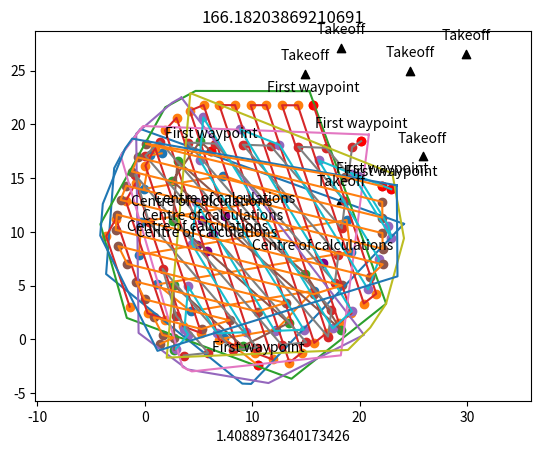

The matplotlib source for this figure:
from __future__ import division, print_function

import time
import matplotlib.pyplot as plt
import math
import random

pi = 3.141592653589793
random.seed(time.time())

class Polygon:
    def __init__(self, vertices=None):
        self.vertices = vertices  # List of Point instances
        self.maximum = self.calculate_maximum_length()
        self.segments = self.calculate_segments()
        self.count = self.calculate_count()
        self.centroid = self.calculate_centroid()

    def calculate_centroid(self):
        x_sum = 0
        y_sum = 0
        for vertex in self.vertices:
            x_sum += vertex.x
            y_sum += vertex.y
        x_avg = x_sum / self.count
        y_avg = y_sum / self.count
        centroid = Point(x_avg, y_avg)
        return centroid

    def calculate_maximum_length(self):
        max_length = 0
        for vertex1_index in range(len(self.vertices)):
            for vertex2_index in range(len(self.vertices) - 1):
                if vertex1_index == vertex2_index:
                    continue
                vertex1 = self.vertices[vertex1_index]
                vertex2 = self.vertices[vertex2_index]
                length = calculate_distance_between_points(vertex1, vertex2)
                if length > max_length:
                    max_length = length
        return max_length

    def calculate_segments(self):
        segments = []
        for index in range(len(self.vertices)):
            vertex1 = self.vertices[index]
            vertex2 = self.vertices[(index + 1) % len(self.vertices)]
            new_segment = Segment(vertex1, vertex2)
            segments.append(new_segment)
        return segments

    def calculate_count(self):
        count = len(self.vertices)
        return count

    def contains(self, point=None):
        # Cast ray to the right and count how many intersections
        ray_end = create_point(point, self.maximum, 0)
        ray = Segment(point, ray_end)
        intersection_count = 0
        intersections = []
        for segment in self.segments:
            if do_segments_intersect(ray, segment):
                intersection_count += 1
                intersections.append(find_segment_intersection(ray, segment))

        # If no intersections, point not in the polygon
        if intersection_count == 0:
            return False

        # Filter out duplicate points
        indices_to_remove = []
        for index1, point1 in enumerate(intersections):
            for index2, point2 in enumerate(intersections):
                if index1 != index2 and point1.equals(point2):
                    indices_to_remove.append(index1)

        indices_to_remove.sort()
        for index in indices_to_remove:
            intersections.pop(index)

        # If odd intersection count, point is contained by polygon
        if intersection_count % 2 != 0:
            return True

        # If even intersection count, point is not with polygon
        return False


class Waypoint:
    def __init__(self, x=None, y=None):
        self.coords = Point(x, y)  # Point instance that stores location of waypoint
        self.centre_point = None  # Point instance
        self.entrance = None  # Point instance for where the Albatross starts turning
        self.exit = None  # Point instance for where the Albatross stops turning
        self.turn_direction = None  # "clockwise" or "counter_clockwise"
        self.curve_waypoints = None  # List of Point instances that are the interpolated points of the curve


class Segment:
    def __init__(self, start_point=None, end_point=None):
        self.start = start_point
        self.end = end_point

    def length(self):
        return calculate_distance_between_points(self.start, self.end)


class Point:
    def __init__(self, x=None, y=None):
        self.x = x  # Longitude
        self.y = y  # Latitude

    def magnitude(self, point=None):
        if point is None:
            return math.sqrt(self.x ** 2 + self.y ** 2)
        else:
            return math.sqrt(point.x ** 2 + point.y ** 2)

    def dot(self, point_2):
        return self.x * point_2.x + self.y * point_2.y

    def multiply(self, scalar):
        return Point(self.x * scalar, self.y * scalar)

    def equals(self, point=None):
        if self.x == point.x and self.y == point.y:
            return True
        return False


def calculate_distance_between_points(point_1=None, point_2=None):
    return math.sqrt((point_1.x - point_2.x) ** 2 + (point_1.y - point_2.y) ** 2)


class SearchPathGenerator:
    def __init__(self):
        pass

    # Input Data (points and boundaries)
    raw_waypoints = None  # List of rough waypoints to travel through
    search_area = None  # Polygon class instance that defines the boundary of the search area the plane will scan
    boundary = None  # Polygon class instance that defines the boundary that the path must remain in. Path can be on the boundary
    start_point = None  # Point where the Albatross takes off
    end_point = None  # Point where the Albatross should land

    # Input Parameters
    minimum_turn_radius = None  # The minimum turning radius of the plane at cruise speed in metres
    boundary_resolution = None  # A factor inversely proportional to the step size that the path will adjust to avoid the boundary
    boundary_tolerance = None  # The minimum distance from the boundary the path must remain
    orientation = None  # Desired axis of orientation set by the user or calculated as the most efficient
    curve_resolution = None  # How many waypoints per metre we want
    max_flight_time = None  # The maximum amount of flight time
    sensor_size = None  # (width, height) in mm
    focal_length = None  # Lens focal length in mm
    paint_overlap = None  # Minimum paint overlap required in terms of percentage. Must be less than 100%
    paint_radius = None  # The radius in metres around the plane that the cameras can see / paint
    layer_distance = None

    error = False

    # Output Data
    path_waypoints = None  # Generated list of Waypoint class instances that make up the search path
    flight_time = None  # Calculated (estimate) flight time for the given path

    def set_data(self, raw_waypoints=None, search_area=None, boundary=None):
        if raw_waypoints is not None:
            self.raw_waypoints = raw_waypoints
        if search_area is not None:
            self.search_area = search_area
        if boundary is not None:
            self.boundary = boundary

    def set_parameters(self, minimum_turn_radius=None, boundary_resolution=None, layer_distance=None, boundary_tolerance=None, curve_resolution=None, orientation=None, start_point=None, focal_length=None, sensor_size=None, paint_overlap=None):
        if minimum_turn_radius is not None:
            self.minimum_turn_radius = minimum_turn_radius
        if boundary_resolution is not None:
            self.boundary_resolution = boundary_resolution
        if boundary_tolerance is not None:
            self.boundary_tolerance = boundary_tolerance
        if curve_resolution is not None:
            self.curve_resolution = curve_resolution
        if orientation is not None:
            self.orientation = orientation
        if start_point is not None:
            self.start_point = start_point
        if focal_length is not None:
            self.focal_length = focal_length
        if sensor_size is not None:
            self.sensor_size = sensor_size
        if paint_overlap is not None:
            self.paint_overlap = paint_overlap
        if layer_distance is not None:
            self.layer_distance = layer_distance

    def generate_path(self, do_plot=True):
        # Pre-algorithm calculations
        self.paint_radius = calculate_viewing_radius(sensor_size=self.sensor_size, focal_length=self.focal_length, altitude=100)
        if self.layer_distance is None:
            self.layer_distance = calculate_layer_distance(viewing_radius=self.paint_radius, paint_overlap=self.paint_overlap)
        if self.orientation is None:
            self.orientation = calculate_best_orientation(polygon=self.search_area)

        # Complete pre-calculation data and parameter validation checks
        validation, error_message = self.do_pre_validation_checks()
        if validation is None:
            print(error_message)
            self.error = True
            return validation, error_message

        # Generate path points
        rough_points = self.generate_points()
        smooth_points = self.smooth_rough_points()

        # Complete post-calculation data validation checks
        validation, error_message = self.do_post_validation_checks(waypoints=rough_points)
        if do_plot:
            self.print_waypoints(rough_points)
            self.plot_waypoints(waypoints=rough_points, polygon=self.search_area)
        elif validation is None:
            self.error = error_message
            self.print_debug()
            self.plot_waypoints(waypoints=rough_points, polygon=self.search_area)

    def print_debug(self):
        print("ERROR:", self.error)
        print("\tSearch Area:")
        for vertex in self.search_area.vertices:
            print("\t\t", vertex.x, vertex.y)
        print("\tStart Point:")
        print("\t\t", self.start_point.x, self.start_point.y)
        print("\tLayer Distance:")
        print("\t\t", self.layer_distance)

    def smooth_rough_points(self):
        pass

    def print_waypoints(self, waypoints=None):
        for index, waypoint in enumerate(waypoints):
            print(index, " | ", waypoint.x, waypoint.y)

    def plot_waypoints(self, waypoints=None, polygon=None, equal_axis=True):
        poly_x = []
        poly_y = []
        for point in polygon.vertices:
            poly_x.append(point.x)
            poly_y.append(point.y)
        poly_x.append(polygon.vertices[0].x)
        poly_y.append(polygon.vertices[0].y)
        plt.plot(poly_x, poly_y)

        x_vals = []
        y_vals = []
        for point in waypoints:
            x_vals.append(point.x)
            y_vals.append(point.y)
        plt.plot(x_vals, y_vals)
        plt.scatter(x_vals, y_vals)

        plt.scatter(waypoints[0].x, waypoints[0].y, color='red')
        plt.annotate("First waypoint", (waypoints[0].x, waypoints[0].y), textcoords="offset points", xytext=(0, 10), ha='center')
        plt.scatter(self.search_area.centroid.x, self.search_area.centroid.y, color='purple')
        plt.annotate("Centre of calculations", (self.search_area.centroid.x, self.search_area.centroid.y), textcoords="offset points", xytext=(0, 10), ha='center')
        plt.scatter(self.start_point.x, self.start_point.y, marker='^', color='black')
        plt.annotate("Takeoff", (self.start_point.x, self.start_point.y), textcoords="offset points", xytext=(0, 10), ha='center')

        if equal_axis:
            plt.axis('equal')

        plt.title(self.orientation * 180 / pi)
        plt.xlabel(self.layer_distance)
        plt.show()

    def do_post_validation_checks(self, waypoints=None):
        # Check if any points lie outside the polygon
        validation_flag, error_message = self.validation_point_outside_polygon(waypoints)
        if validation_flag is None:
            return validation_flag, error_message

        # Check if any path segments overlap with each other
        validation_flag, error_message = self.validation_path_segment_overlap(waypoints)
        if validation_flag is None:
            return validation_flag, error_message

        return "All g", "All g"

    def validation_point_outside_polygon(self, waypoints):
        for point in waypoints:
            if not self.search_area.contains(point) and len(waypoints) > 1:
                return None, "A point is not in the search area"
        return "All g", "All g"

    def validation_path_segment_overlap(self, waypoints):
        # TODO: Fix this function. It is incorrectly declaring two segments as intersecting when they do not
        for index1 in range(len(waypoints) - 1):
            vertex1 = waypoints[index1]
            vertex2 = waypoints[index1 + 1]
            edge1 = Segment(vertex1, vertex2)
            for index2 in range(index1 + 2, len(waypoints) - 1):
                vertex3 = waypoints[index2]
                vertex4 = waypoints[index2 + 1]
                edge2 = Segment(vertex3, vertex4)

                # Check for collision
                if do_segments_intersect(edge1, edge2):
                    print("INTERSECTION:", edge1.start.x, edge1.start.y)
                    print("INTERSECTION:", edge1.end.x, edge1.end.y)
                    print("INTERSECTION:", edge2.start.x, edge2.start.y)
                    print("INTERSECTION:", edge2.end.x, edge2.end.y)
                    return None, "Two path segments intersect"

        return "All g", "All g"

    def generate_points(self):
        # Generate the first point depending on where the plane starts
        centroid = self.search_area.centroid
        forwards_waypoints = calculate_points_along_polygon_distanced(start_point=centroid, polygon=self.search_area, orientation=self.orientation, layer_distance=self.layer_distance, direction="forward")
        forwards_waypoints.pop(0)  # Remove the path start point
        backwards_waypoints = calculate_points_along_polygon_distanced(start_point=centroid, polygon=self.search_area, orientation=self.orientation + pi, layer_distance=self.layer_distance, direction="backward")
        backwards_waypoints.pop(0)  # Remove the path start point
        backwards_waypoints.reverse()

        rough_waypoints = []
        rough_waypoints.extend(backwards_waypoints)
        rough_waypoints.extend(forwards_waypoints)

        # Find which end of the path is closest to the take-off location. Make the closest one the zeroth index by reversing if necessary
        distance_start = calculate_distance_between_points(self.start_point, rough_waypoints[0])
        distance_end = calculate_distance_between_points(self.start_point, rough_waypoints[-1])
        if distance_end < distance_start:
            rough_waypoints.reverse()

        return rough_waypoints

    def generate_first_point(self):
        # Left of the orientation axis is negative and to the right is positive
        # Check if the start point is in the search area or not
        if not self.search_area.contains(self.start_point):
            # Find the closest point along the polygon from the start point
            closest_point = calculate_closest_point_on_polygon(polygon=self.search_area, start_point=self.start_point)
        else:
            closest_point = self.start_point
        # Find the closest point that is the furthest away from the start point in the perpendicular directions
        closest_vertex, closest_vertex_index = calculate_closest_perpendicular_vertex(polygon=self.search_area, orientation=self.orientation, start_point=closest_point)
        # Move d distance away from walls
        path_start = calculate_point_away_from_polygon(polygon=self.search_area, centre_vertex_index=closest_vertex_index, distance=self.layer_distance)
        return path_start

    def do_pre_validation_checks(self):
        # Ensure the class instance has all the data and parameters it needs to generate a path
        validation_flag, error_message = self.validation_data_parameters()
        if validation_flag is None:
            return validation_flag, error_message

        # Ensure the user has decided whether to do search area or raw waypoints
        validation_flag, error_message = self.validation_operation_choice()
        if validation_flag is None:
            return validation_flag, error_message

        # Check the search area for open ends
        validation_flag, error_message = self.validation_boundary_polygon()
        if validation_flag is None:
            return validation_flag, error_message

        return "All g", "All g"

    def validation_data_parameters(self):
        if self.minimum_turn_radius is None or self.curve_resolution is None:
            return None, "Not all essential data or parameters are set in the class instance"
        return "All g", "All g"

    def validation_operation_choice(self):
        if not (self.raw_waypoints is None and self.search_area is not None) or (self.raw_waypoints is not None and self.search_area is None):
            return None, "Choose either search area calculation or raw waypoint calculation, not both or none"
        return "All g", "All g"

    def validation_boundary_polygon(self):
        if self.boundary is not None:
            for index in range(len(self.boundary) - 1):
                if self.boundary[index] != self.boundary[index + 1]:
                    return None, "The boundary polygon is not closed"
        return "All g", "All g"


"""
Functions. Mostly just math functions.
"""

def calculate_angle_from_points(from_point=None, to_point=None):
    y = to_point.y - from_point.y
    x = to_point.x - from_point.x
    return math.atan2(y, x)

def calculate_best_orientation(polygon=None):
    # TODO: Make sure you return the correct orientation (+ or - pi or plus at all)
    best_distance = 0
    best_orientation = 0
    for vertex1 in polygon.vertices:
        for vertex2 in polygon.vertices:
            if vertex1 == vertex2:
                continue
            distance = calculate_distance_between_points(vertex1, vertex2)
            if distance > best_distance:
                best_orientation = calculate_angle_from_points(from_point=vertex1, to_point=vertex2)
                best_distance = distance
    return clamp_angle(best_orientation - pi)

def raycast_to_polygon(origin=None, direction=None, polygon=None):
    # Define the ray as a line
    ray = Segment(origin, Point(origin.x + polygon.maximum * math.cos(direction), origin.y + polygon.maximum * math.sin(direction)))
    # Look over each edge of polygon and check for intersection
    # plt.plot([ray.start.x, ray.end.x], [ray.start.y, ray.end.y], '-.')
    for index in range(len(polygon.vertices)):
        vertex1 = polygon.vertices[index]
        vertex2 = polygon.vertices[(index + 1) % len(polygon.vertices)]

        edge = Segment(vertex1, vertex2)
        if do_segments_intersect(segment1=ray, segment2=edge):
            intersection_point = find_segment_intersection(segment1=ray, segment2=edge)
            return intersection_point

    return None

def onSegment(p, q, r):
    if ((q.x <= max(p.x, r.x)) and (q.x >= min(p.x, r.x)) and
            (q.y <= max(p.y, r.y)) and (q.y >= min(p.y, r.y))):
        return True
    return False

def orientation(p, q, r):
    # To find the orientation of an ordered triplet (p,q,r)

    val = (float(q.y - p.y) * (r.x - q.x)) - (float(q.x - p.x) * (r.y - q.y))
    if val > 0:
        # Clockwise orientation
        return 1
    elif val < 0:
        # Counterclockwise orientation
        return 2
    else:
        # Collinear orientation
        return 0

def do_segments_intersect(segment1=None, segment2=None):
    p1, q1 = segment1.start, segment1.end
    p2, q2 = segment2.start, segment2.end

    # Find the 4 orientations required for
    # the general and special cases
    o1 = orientation(p1, q1, p2)
    o2 = orientation(p1, q1, q2)
    o3 = orientation(p2, q2, p1)
    o4 = orientation(p2, q2, q1)

    # General case
    if (o1 != o2) and (o3 != o4):
        return True

    # Special Cases

    # p1 , q1 and p2 are collinear and p2 lies on segment p1q1
    if (o1 == 0) and onSegment(p1, p2, q1):
        return True

    # p1 , q1 and q2 are collinear and q2 lies on segment p1q1
    if (o2 == 0) and onSegment(p1, q2, q1):
        return True

    # p2 , q2 and p1 are collinear and p1 lies on segment p2q2
    if (o3 == 0) and onSegment(p2, p1, q2):
        return True

    # p2 , q2 and q1 are collinear and q1 lies on segment p2q2
    if (o4 == 0) and onSegment(p2, q1, q2):
        return True

    # If none of the cases
    return False

def calculate_layer_distance(viewing_radius=None, paint_overlap=None):
    return viewing_radius * (1 - paint_overlap)

def calculate_viewing_radius(sensor_size=None, focal_length=None, altitude=None):
    fov = 2 * math.atan(sensor_size[1] / (2 * focal_length))
    viewing_radius = math.tan(fov / 2) * altitude
    return viewing_radius

def calculate_closest_point_on_segment_to_point(segment_start=None, segment_end=None, reference_point=None):
    segment_vector = Point(segment_end.x - segment_start.x, segment_end.y - segment_start.y)
    segment_to_reference = Point(reference_point.x - segment_start.x, reference_point.y - segment_start.y)
    percentage_along_segment = (segment_to_reference.x * segment_vector.x + segment_to_reference.y * segment_vector.y) / (segment_vector.x ** 2 + segment_vector.y ** 2)
    percentage_along_segment = max(0, min(percentage_along_segment, 1))
    closest_point = Point(segment_start.x + percentage_along_segment * segment_vector.x, segment_start.y + percentage_along_segment * segment_vector.y)
    return closest_point

def clamp_angle(angle):
    return math.atan2(math.sin(angle), math.cos(angle))

def calculate_closest_perpendicular_vertex(polygon=None, orientation=None, start_point=None):
    perpendicular_direction = Point(math.sin(orientation), - math.cos(orientation))
    furthest_vertices = [0, 0]
    furthest_projections = [0, 0]
    vertex_count = 0
    for vertex in polygon.vertices:
        starting_to_vertex = Point(vertex.x - start_point.x, vertex.y - start_point.y)
        projection = starting_to_vertex.dot(perpendicular_direction) / perpendicular_direction.magnitude() ** 2
        if projection < furthest_projections[0]:
            furthest_vertices[0] = vertex_count
            furthest_projections[0] = projection
        if projection > furthest_projections[1]:
            furthest_vertices[1] = vertex_count
            furthest_projections[1] = projection
        vertex_count += 1
    # Find the closest point of the furthest vertices
    left_point_dist = calculate_distance_between_points(polygon.vertices[furthest_vertices[0]], start_point)
    right_point_dist = calculate_distance_between_points(polygon.vertices[furthest_vertices[1]], start_point)
    if left_point_dist < right_point_dist:
        closest_point = polygon.vertices[furthest_vertices[0]]
        closest_vertex = furthest_vertices[0]
    else:
        closest_point = polygon.vertices[furthest_vertices[1]]
        closest_vertex = furthest_vertices[1]
    return closest_point, closest_vertex

def calculate_point_away_from_polygon(polygon=None, centre_vertex_index=None, distance=None):
    centre_vertex = polygon.vertices[centre_vertex_index]
    next_vertex = polygon.vertices[(centre_vertex_index + 1) % polygon.count]
    prev_vertex = polygon.vertices[(centre_vertex_index + polygon.count - 1) % polygon.count]

    bisection_angle = calculate_bisection_angle(prev_vertex, centre_vertex, next_vertex)

    path_start = Point(centre_vertex.x + distance * math.cos(bisection_angle),
                       centre_vertex.y + distance * math.sin(bisection_angle))
    return path_start

def angle_between_points(pointA=None, pointB=None, pointC=None):
    AB = Point(pointB.x - pointA.x, pointB.y - pointA.y)
    BC = Point(pointC.x - pointB.x, pointC.y - pointB.y)
    angle = math.acos(AB.dot(BC) / (AB.magnitude() * BC.magnitude()))

    return angle + pi

def calculate_bisection_angle(point_A=None, point_B=None, point_C=None, acute=True):
    angle_to_A = math.atan2(point_A.y - point_B.y, point_A.x - point_B.x)
    angle_to_C = math.atan2(point_C.y - point_B.y, point_C.x - point_B.x)
    angle_diff = abs(angle_to_A - angle_to_C)
    average = (angle_to_A + angle_to_C) / 2

    if angle_diff > pi:
        bisection_angle = average - pi
    else:
        bisection_angle = average

    return clamp_angle(bisection_angle)

def calculate_closest_point_on_polygon(polygon=None, start_point=None):
    # Loop over each segment of search area
    closest_point = None
    closest_distance = None
    for index in range(len(polygon.vertices)):
        segment_point_1 = polygon.vertices[index]
        segment_point_2 = polygon.vertices[(index + 1) % len(polygon.vertices)]
        # Find the closest point on segment to start location
        new_closest_point = calculate_closest_point_on_segment_to_point(segment_point_1, segment_point_2, start_point)
        new_closest_distance = calculate_distance_between_points(new_closest_point, start_point)
        if closest_point is None or new_closest_distance < closest_distance:
            closest_point = new_closest_point
            closest_distance = new_closest_distance
    return closest_point

def calculate_points_along_polygon_distanced(start_point=None, polygon=None, orientation=None, layer_distance=None, direction=None):
    rough_waypoints = [start_point]
    count = 0
    max_points = 100
    if direction == "forward":
        directions = ["forward", "left"]  # 0 index is current direction to go, 1 index is previous direction travelled
    else:
        directions = ["forward", "left"]
    new_point = None
    while count < max_points:
        # If the current direction in direction of orientation or backwards, raycast then backtrack by layer distance
        if directions[0] == "forward":
            new_point = handle_forward_backward_direction(origin=rough_waypoints[-1], polygon=polygon, orientation=orientation, layer_distance=layer_distance)
        elif directions[0] == "backward":
            new_point = handle_forward_backward_direction(origin=rough_waypoints[-1], polygon=polygon, orientation=clamp_angle(orientation + pi), layer_distance=layer_distance)
        elif directions[0] == "left":
            if directions[1] == "forward":
                new_point = handle_sideways_direction(origin=rough_waypoints[-1], polygon=polygon, orientation=orientation + pi / 2, layer_distance=layer_distance, raycast_direction=orientation)
            elif directions[1] == "backward":
                new_point = handle_sideways_direction(origin=rough_waypoints[-1], polygon=polygon, orientation=orientation - pi / 2, layer_distance=layer_distance, raycast_direction=orientation + pi)
        else:  # directions[0] == "right":
            if directions[1] == "forward":
                new_point = handle_sideways_direction(origin=rough_waypoints[-1], polygon=polygon, orientation=orientation - pi / 2, layer_distance=layer_distance, raycast_direction=orientation)
            else:  # directions[1] == "backward":
                new_point = handle_sideways_direction(origin=rough_waypoints[-1], polygon=polygon, orientation=orientation + pi / 2, layer_distance=layer_distance, raycast_direction=orientation + pi)

        # If reached the end of the path
        if new_point is None:
            return rough_waypoints

        # If the new point is the same as the previous point, disregard it
        if new_point != rough_waypoints[-1]:
            rough_waypoints.append(new_point)

        count += 1
        if directions == ["forward", "left"]:
            directions = ["right", "forward"]
        elif directions == ["right", "forward"]:
            directions = ["backward", "right"]
        elif directions == ["backward", "right"]:
            directions = ["left", "backward"]
        elif directions == ["left", "backward"]:
            directions = ["forward", "left"]

        elif directions == ["forward", "right"]:
            directions = ["left", "forward"]
        elif directions == ["left", "forward"]:
            directions = ["backward", "left"]
        elif directions == ["backward", "left"]:
            directions = ["right", "backward"]
        elif directions == ["right", "backward"]:
            directions = ["forward", "right"]

    return rough_waypoints

def get_projection(this_vector=None, on_this_vector=None):
    projection = this_vector.dot(on_this_vector) / on_this_vector.magnitude() ** 2
    return projection

def handle_forward_backward_direction(origin=None, polygon=None, orientation=None, layer_distance=None):
    raycast_point = raycast_to_polygon(origin=origin, polygon=polygon, direction=orientation)
    if raycast_point is None:
        return None
    # TODO: Distancing the point like this doesn't really work for slanted surfaces
    distant_point = create_point(raycast_point, layer_distance, orientation + pi)

    # Make sure the distant point is not behind the origin point
    forward_direction = create_point(Point(0, 0), 1, orientation)
    reference_point = Point(distant_point.x - origin.x, distant_point.y - origin.y)

    projection = get_projection(this_vector=reference_point, on_this_vector=forward_direction)
    if projection <= 0:
        return origin

    return distant_point

def handle_sideways_direction(origin=None, polygon=None, orientation=None, layer_distance=None, raycast_direction=None):
    distant_point = create_point(origin, layer_distance, orientation)
    raycast_point = raycast_to_polygon(origin=distant_point, direction=raycast_direction, polygon=polygon)
    if raycast_point is None:
        raycast_point = find_closest_intersection_point(ray_origin=distant_point, ray_direction=raycast_direction + pi, polygon=polygon)
        if raycast_point is None:
            return None
    distanced_raycast = create_point(raycast_point, layer_distance, raycast_direction + pi)

    # If the point is within the polygon, return it. It's a good point
    if polygon.contains(distanced_raycast):
        return distanced_raycast

    # If the point is outside the search area now, bring is back in and put it near the closest vertex
    closest_vertex = find_closest_vertex_index(polygon=polygon, point=distant_point)
    distant_point = calculate_point_away_from_polygon(polygon=polygon, centre_vertex_index=closest_vertex, distance=layer_distance/2)

    # If it is still outside, keep lowering the layer distance maximum 8 times
    count = 2
    while not polygon.contains(distant_point):
        distant_point = calculate_point_away_from_polygon(polygon=polygon, centre_vertex_index=closest_vertex, distance=layer_distance / count)
        count += 1
        if count >= 10:
            return None

    return distant_point

def find_closest_vertex_index(polygon=None, point=None):
    closest_vertex_index = None
    closest_vertex_distance = float('inf')
    for index, vertex in enumerate(polygon.vertices):
        distance = calculate_distance_between_points(point, vertex)
        if distance < closest_vertex_distance:
            closest_vertex_index = index
            closest_vertex_distance = distance
    return closest_vertex_index

def create_segments_from_polygon(vertices=None):
    segments = []
    num_vertices = len(vertices)

    for i in range(num_vertices):
        start = vertices[i]
        end = vertices[(i + 1) % num_vertices]
        segment = Segment(start, end)
        segments.append(segment)

    return segments

def find_closest_intersection_point(ray_origin=None, ray_direction=None, polygon=None):
    # Create ray
    ray_end = create_point(ray_origin, polygon.maximum, ray_direction)
    ray = Segment(ray_origin, ray_end)

    # Get the indices of which segments intersect
    indices_list = []
    for index, segment in enumerate(polygon.segments):
        if do_segments_intersect(ray, segment):
            indices_list.append(index)

    # Loop through segments that intersect and find the closest intersection point
    minimum_found_intersection_point = None
    minimum_found_distance = polygon.maximum
    for index in indices_list:
        intersection_point = find_segment_intersection(ray, polygon.segments[index])
        distance_to_point = calculate_distance_between_points(ray_origin, intersection_point)
        if distance_to_point <= minimum_found_distance:
            minimum_found_intersection_point = intersection_point
            minimum_found_distance = distance_to_point

    return minimum_found_intersection_point

def create_point(point=None, dist=None, angle=None):
    return Point(point.x + dist * math.cos(angle), point.y + dist * math.sin(angle))

def find_segment_intersection(segment1, segment2):
    xdiff = Point(segment1.start.x - segment1.end.x, segment2.start.x - segment2.end.x)
    ydiff = Point(segment1.start.y - segment1.end.y, segment2.start.y - segment2.end.y)

    def det(a, b):
        return a.x * b.y - a.y * b.x

    div = det(xdiff, ydiff)
    if div == 0:
        return None

    d = Point(det(segment1.start, segment1.end), det(segment2.start, segment2.end))
    x = det(d, xdiff) / div
    y = det(d, ydiff) / div
    return Point(x, y)

def create_random_search_area(vertex_count, x_lim=None, y_lim=None):
    if y_lim is None:
        y_lim = [0, 10]
    if x_lim is None:
        x_lim = [0, 10]
    x_diff = x_lim[1] - x_lim[0]
    y_diff = y_lim[1] - y_lim[0]
    max_dist = math.sqrt(x_diff ** 2 + y_diff ** 2)
    vertices = []

    angle_percentages = []
    for index in range(vertex_count):
        angle_percentages.append(random.random())

    angle_percentages.sort()

    for index in range(vertex_count):
        angle = angle_percentages[index] * 2*pi
        vertex = Point(x_diff + max_dist * math.cos(angle), y_diff + max_dist * math.sin(angle))
        vertices.append(vertex)
    search_area = Polygon(vertices=vertices)
    return search_area

def create_random_layer_distance(limits=None):
    if limits is None:
        limits = [0.1, 1]
    layer_distance = random.uniform(limits[0], limits[1])
    return layer_distance

def create_random_start_point(x_lim=None, y_lim=None):
    if y_lim is None:
        y_lim = [0, 10]
    if x_lim is None:
        x_lim = [0, 10]

    x_diff = x_lim[1] * 2 - x_lim[0] * 2
    y_diff = y_lim[1] * 2 - y_lim[0] * 2

    random_start = Point(random.uniform(x_diff - abs(x_diff) / 2, x_diff + abs(x_diff) / 2), random.uniform(y_diff - abs(y_diff) / 2, y_diff + abs(y_diff) / 2))
    return random_start

def do_entire_simulation(do_plot=True):
    search_area_polygon = create_random_search_area(7)
    layer_distance = create_random_layer_distance([0.5, 5])
    start_point = create_random_start_point()

    raw_waypoints = [[0, 0], [2, 4], [5, 2], [3, -2], [6, -2], [3, -5], [1, -4]]
    minimum_turn_radius = 0.5
    # search_area = [[0, 0], [-4, 4], [0, 10], [10, 8], [14, 2]]
    # search_area = [[0, 0], [0, 10], [10, 10], [10, 0]]
    # search_area = [[0, 0], [-4, 4], [0, 10], [10, 8], [14, 2]]
    curve_resolution = 4
    # start_point = Point(6, 14)
    sensor_size = (12.8, 9.6)
    focal_length = 16
    paint_overlap = 0.1
    angle = None

    path_generator = SearchPathGenerator()
    path_generator.set_data(search_area=search_area_polygon)
    path_generator.set_parameters(orientation=angle, paint_overlap=paint_overlap, focal_length=focal_length, sensor_size=sensor_size, minimum_turn_radius=minimum_turn_radius, layer_distance=layer_distance, curve_resolution=curve_resolution, start_point=start_point)

    path_generator.generate_path(do_plot=do_plot)
    return path_generator.error

def run_number_of_sims(count=None, plot=None):
    error_count = 0
    for index in range(count):
        if index % math.ceil(count / 10) == 0:
            print("Progress:", index / count * 100, "% |", index, "/", count)
        error = do_entire_simulation(do_plot=plot)
        if error:
            error_count += 1

    print("Simulation Complete | Error count:", error_count, "/", count, "| Error percentage:", error_count / count * 100, "%")

def main_function():
    run_number_of_sims(100, plot=False)

    # raw_waypoints = [[0, 0], [2, 4], [5, 2], [3, -2], [6, -2], [3, -5], [1, -4]]
    # minimum_turn_radius = 0.5
    # search_area = [[11.423, 24.070], [10.304, 24.139], [19.507, -0.470], [19.660, -0.329], [21.390, 1.617], [22.139, 2.745], [23.923, 7.510]]
    # # search_area = [[0, 0], [0, 10], [10, 10], [10, 0]]
    # # search_area = [[0, 0], [-4, 4], [0, 10], [10, 8], [14, 2]]
    # curve_resolution = 4
    # start_point = Point(26.637, 23.066)
    # sensor_size = (12.8, 9.6)
    # focal_length = 16
    # paint_overlap = 0.1
    # angle = None
    # layer_distance = 4.0513
    #
    # points = []
    # for point in search_area:
    #     points.append(Point(point[0], point[1]))
    # search_area_polygon = Polygon(points)
    #
    # path_generator = SearchPathGenerator()
    # path_generator.set_data(search_area=search_area_polygon)
    # path_generator.set_parameters(orientation=angle, paint_overlap=paint_overlap, focal_length=focal_length, sensor_size=sensor_size, minimum_turn_radius=minimum_turn_radius, layer_distance=layer_distance, curve_resolution=curve_resolution, start_point=start_point)
    #
    # path_generator.generate_path(do_plot=True)

    # seg1 = Segment(Point(-2.08866870491, 9.28946293651), Point(1.1445183324, 5.47809715246))
    # seg2 = Segment(Point(4.37770536971, 1.66673136842), Point(7.61089240702, -2.14463441562))
    # print(do_segments_intersect(seg1, seg2))


if __name__ == "__main__":
    main_function()
